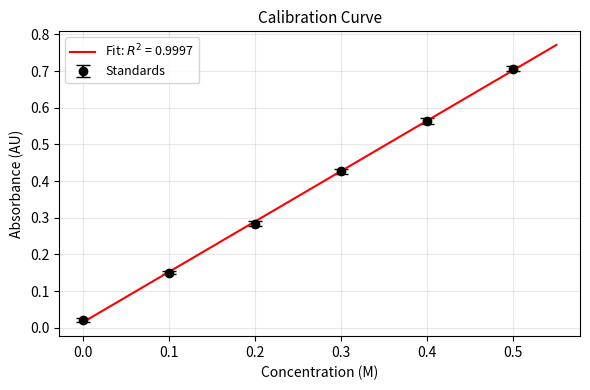

This chart was generated by the following Python code: (Note: this script raises an exception after producing the figure.)
#!/usr/bin/env python3
"""
Generate figures for Chapter 12 (Practical Projects)
"""

import matplotlib.pyplot as plt
import numpy as np
from scipy.stats import linregress
from scipy.optimize import curve_fit

# Set random seed for reproducibility
np.random.seed(42)

# Output directory
OUTPUT_DIR = "chap12"

# Common figure settings for book
plt.rcParams.update({
    "figure.figsize": (5, 3.5),
    "font.size": 10,
    "axes.labelsize": 10,
    "axes.titlesize": 11,
    "legend.fontsize": 9,
    "figure.dpi": 150,
    "savefig.bbox": "tight",
    "savefig.pad_inches": 0.1,
})


def save_fig(name):
    """Save figure to PDF."""
    plt.savefig(f"{OUTPUT_DIR}/{name}.pdf")
    plt.close()
    print(f"  Saved {name}.pdf")


print("Generating Chapter 12 figures...")

# ============================================================================
# Figure 1: Calibration curve
# ============================================================================

# Simulated calibration data
concentrations = np.array([0.0, 0.1, 0.2, 0.3, 0.4, 0.5])
# Multiple replicates per concentration
absorbances = {
    0.0: [0.02, 0.01, 0.03],
    0.1: [0.15, 0.14, 0.16],
    0.2: [0.28, 0.30, 0.27],
    0.3: [0.43, 0.41, 0.44],
    0.4: [0.56, 0.58, 0.55],
    0.5: [0.71, 0.69, 0.72],
}

# Calculate means and standard errors
means = np.array([np.mean(absorbances[c]) for c in concentrations])
sems = np.array([np.std(absorbances[c]) / np.sqrt(len(absorbances[c]))
                 for c in concentrations])

# Linear regression
result = linregress(concentrations, means)
slope = result.slope
intercept = result.intercept
r_squared = result.rvalue**2

fig, ax = plt.subplots(figsize=(6, 4))

# Plot data with error bars
ax.errorbar(concentrations, means, yerr=sems, fmt="ko",
            capsize=5, label="Standards", markersize=6)

# Plot regression line
x_line = np.linspace(0, concentrations.max() * 1.1, 100)
y_line = slope * x_line + intercept
ax.plot(x_line, y_line, "r-", label=f"Fit: $R^2$ = {r_squared:.4f}")

ax.set_xlabel("Concentration (M)")
ax.set_ylabel("Absorbance (AU)")
ax.set_title("Calibration Curve")
ax.legend()
ax.grid(True, alpha=0.3)

plt.tight_layout()
save_fig("calibration_curve")


# ============================================================================
# Figure 2: Kinetics analysis (2x2 diagnostic plots)
# ============================================================================

# Simulated kinetics data (first-order decay)
time = np.array([0, 5, 10, 15, 20, 25, 30, 40, 50, 60])
# True first-order decay with some noise
k_true = 0.05
C0_true = 1.0
concentration = C0_true * np.exp(-k_true * time) + np.random.randn(len(time)) * 0.02

# Define models
def first_order(t, C0, k):
    return C0 * np.exp(-k * t)

def second_order(t, C0, k):
    return C0 / (1 + k * C0 * t)

# Fit both models
popt1, _ = curve_fit(first_order, time, concentration, p0=[1.0, 0.05])
popt2, _ = curve_fit(second_order, time, concentration, p0=[1.0, 0.05])

y_fit1 = first_order(time, *popt1)
y_fit2 = second_order(time, *popt2)

# Calculate R² for both
ss_tot = np.sum((concentration - np.mean(concentration))**2)
r2_1 = 1 - np.sum((concentration - y_fit1)**2) / ss_tot
r2_2 = 1 - np.sum((concentration - y_fit2)**2) / ss_tot

# Create 2x2 figure
fig, axes = plt.subplots(2, 2, figsize=(8, 6))

# Panel 1: Raw data with fits
ax1 = axes[0, 0]
ax1.plot(time, concentration, "ko", label="Data", markersize=6)
ax1.plot(time, y_fit1, "b-", label=f"1st order ($R^2$={r2_1:.3f})", linewidth=2)
ax1.plot(time, y_fit2, "r--", label=f"2nd order ($R^2$={r2_2:.3f})", linewidth=2)
ax1.set_xlabel("Time (s)")
ax1.set_ylabel("Concentration (M)")
ax1.legend(fontsize=8)
ax1.set_title("Model Comparison")

# Panel 2: First-order linearization (ln C vs t)
ax2 = axes[0, 1]
ax2.plot(time, np.log(concentration), "ko", markersize=6)
# Add trend line
slope_ln, intercept_ln, _, _, _ = linregress(time, np.log(concentration))
ax2.plot(time, slope_ln * time + intercept_ln, "b-", linewidth=2)
ax2.set_xlabel("Time (s)")
ax2.set_ylabel("ln(C)")
ax2.set_title("First-Order Test")

# Panel 3: Second-order linearization (1/C vs t)
ax3 = axes[1, 0]
ax3.plot(time, 1/concentration, "ko", markersize=6)
# Add trend line
slope_inv, intercept_inv, _, _, _ = linregress(time, 1/concentration)
ax3.plot(time, slope_inv * time + intercept_inv, "r-", linewidth=2)
ax3.set_xlabel("Time (s)")
ax3.set_ylabel("1/C ($M^{-1}$)")
ax3.set_title("Second-Order Test")

# Panel 4: Residuals for best fit
ax4 = axes[1, 1]
best_fit = y_fit1 if r2_1 > r2_2 else y_fit2
residuals = concentration - best_fit
ax4.plot(time, residuals, "ko", markersize=6)
ax4.axhline(y=0, color="gray", linestyle="--", alpha=0.7)
ax4.set_xlabel("Time (s)")
ax4.set_ylabel("Residual")
ax4.set_title("Residuals (Best Fit)")

plt.tight_layout()
save_fig("kinetics_analysis")


# ============================================================================
# Figure 3: Batch processing example (spectrum)
# ============================================================================

# Simulated spectrum
wavelength = np.linspace(400, 700, 200)
# Gaussian peaks + noise
spectrum = (0.8 * np.exp(-((wavelength - 480)**2) / 500) +
            0.5 * np.exp(-((wavelength - 550)**2) / 800) +
            np.random.randn(200) * 0.02)

fig, ax = plt.subplots(figsize=(7, 4))
ax.plot(wavelength, spectrum, "b-", linewidth=1.5)
ax.set_xlabel("Wavelength (nm)")
ax.set_ylabel("Absorbance (AU)")
ax.set_title("UV-Vis Spectrum")
ax.grid(True, alpha=0.3)

# Mark peaks
peaks_idx = [np.argmax(spectrum[50:100]) + 50, np.argmax(spectrum[120:180]) + 120]
for idx in peaks_idx:
    ax.annotate(f"{wavelength[idx]:.0f} nm",
                xy=(wavelength[idx], spectrum[idx]),
                xytext=(wavelength[idx] + 20, spectrum[idx] + 0.05),
                arrowprops=dict(arrowstyle="->", color="gray"),
                fontsize=9)

plt.tight_layout()
save_fig("spectrum_example")


print(f"\nDone! Generated 3 figures in {OUTPUT_DIR}/")
